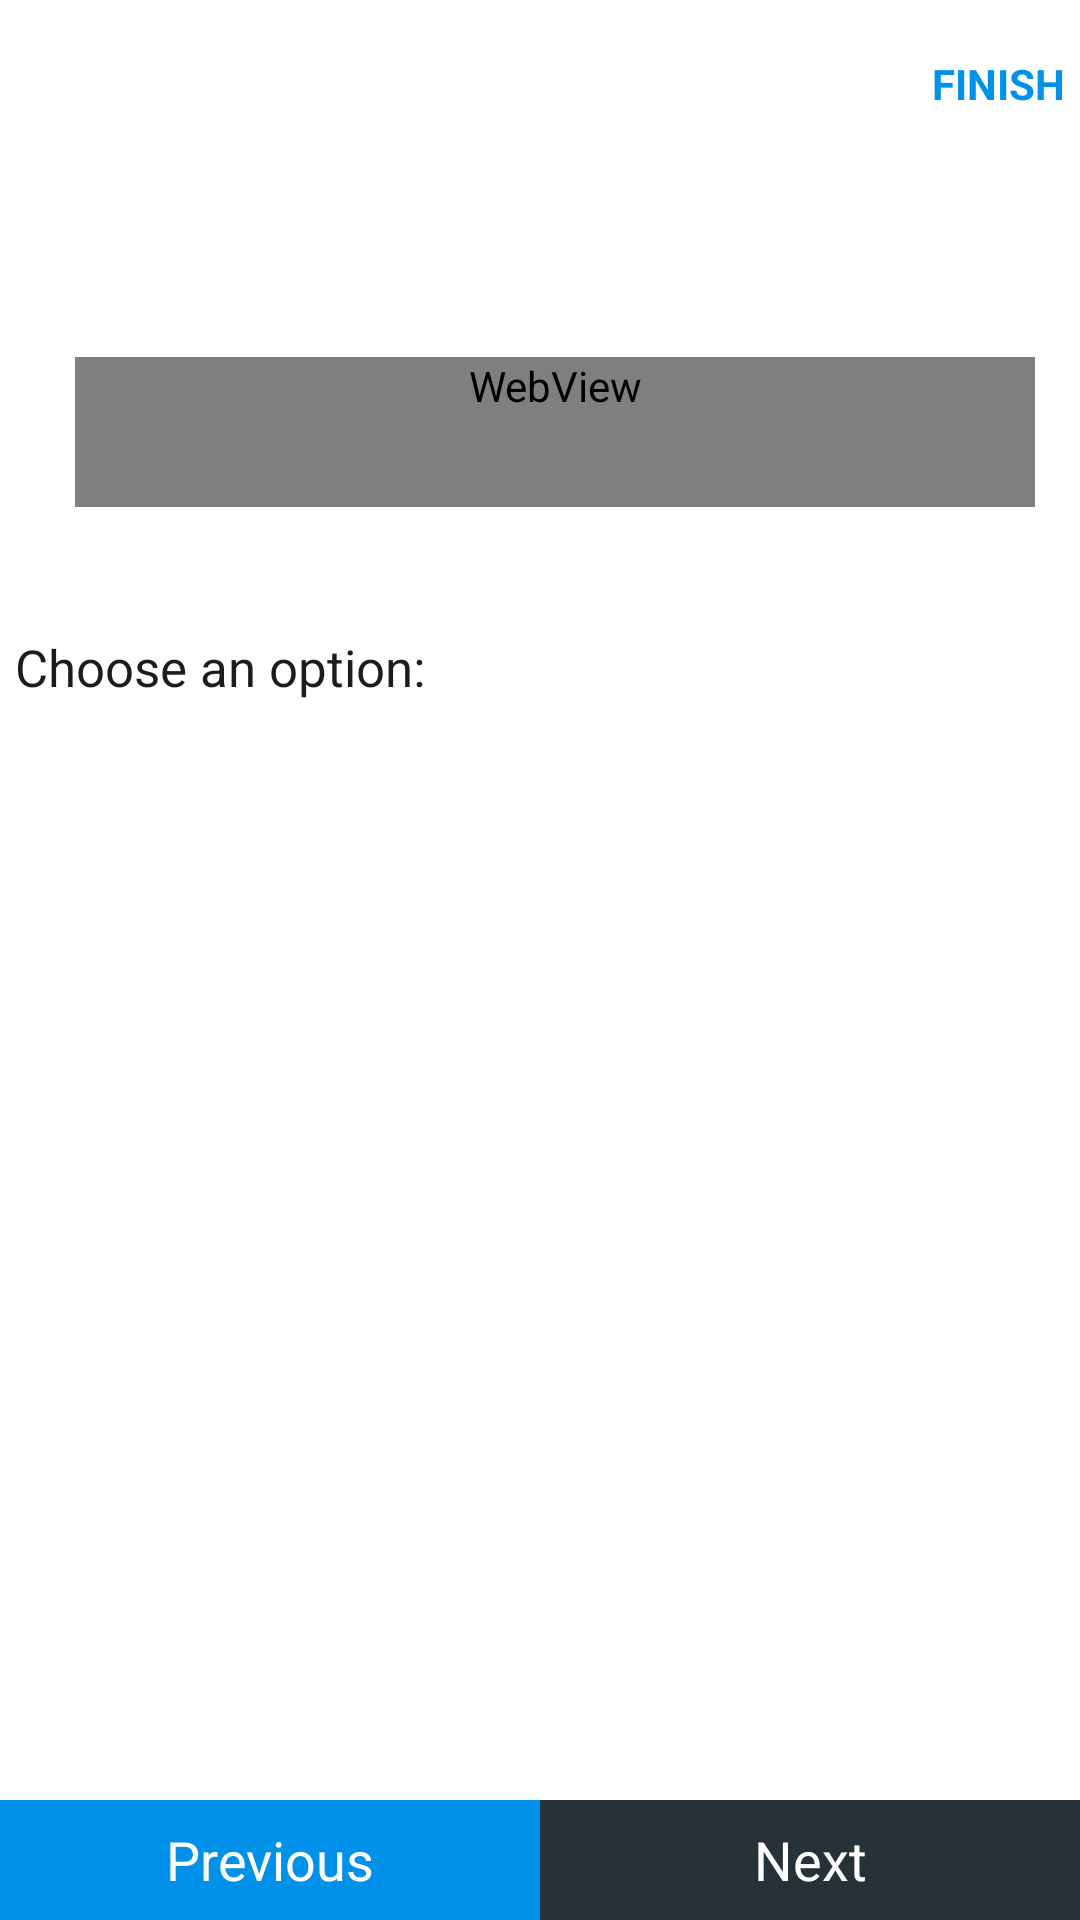

Reconstruct the res/layout file that produces this screen, plus the resources it refers to.
<!-- AndroidManifest.xml: application theme AppTheme -->
<!-- res/layout/page_quiz.xml -->
<?xml version="1.0" encoding="utf-8"?>
<androidx.constraintlayout.widget.ConstraintLayout xmlns:android="http://schemas.android.com/apk/res/android"
    xmlns:tools="http://schemas.android.com/tools"
    android:layout_width="match_parent"
    android:layout_height="match_parent"
    android:id="@+id/quiz_page_root"
    android:background="@color/colorLight"
    app:elevation="2dp"
    android:clipChildren="false"
    xmlns:app="http://schemas.android.com/apk/res-auto">

    <androidx.appcompat.widget.Toolbar
        android:id="@+id/toolbar"
        android:layout_width="match_parent"
        android:layout_height="?attr/actionBarSize"
        android:background="@color/colorLight"
        app:layout_constraintEnd_toEndOf="parent"
        app:layout_constraintHorizontal_bias="0.0"
        app:layout_constraintStart_toStartOf="parent"
        app:layout_constraintTop_toTopOf="parent"
        app:theme="@style/ThemeOverlay.AppCompat.Dark.ActionBar"

    >
        
        <androidx.constraintlayout.widget.ConstraintLayout
            android:layout_width="match_parent"
            android:layout_height="match_parent">

            <TextView
                android:id="@+id/tv_timer"
                android:layout_width="wrap_content"
                android:layout_height="?attr/actionBarSize"
                app:layout_constraintBottom_toBottomOf="parent"
                app:layout_constraintStart_toStartOf="parent"
                tools:text="180 min"
                android:gravity="center"
                android:layout_margin="10dp"
                android:textColor="@color/colorPrimaryDark"
                app:layout_constraintTop_toTopOf="parent" />

            <TextView
                android:id="@+id/button_finish"
                android:layout_width="wrap_content"
                android:layout_height="?attr/actionBarSize"
                android:gravity="center"
                android:text="@string/text_finish"
                android:layout_margin="5dp"
                android:textStyle="bold"
                app:layout_constraintBottom_toBottomOf="parent"
                app:layout_constraintEnd_toEndOf="parent"
                android:textColor="@color/colorPrimaryDark"
                app:layout_constraintTop_toTopOf="parent" />


        </androidx.constraintlayout.widget.ConstraintLayout>
    </androidx.appcompat.widget.Toolbar>

    <TextView
        android:id="@+id/tv_network_message"
        android:layout_width="wrap_content"
        android:layout_height="wrap_content"
        android:text="@string/text_internet_disc"
        app:layout_constraintEnd_toEndOf="parent"
        app:layout_constraintStart_toStartOf="parent"
        android:textColor="@color/red"
        android:visibility="gone"
        app:layout_constraintTop_toBottomOf="@+id/toolbar" />
    <androidx.core.widget.NestedScrollView
        android:layout_width="match_parent"
        android:layout_height="match_parent"
        app:layout_constraintBottom_toTopOf="@+id/toolbar"
        app:layout_constraintEnd_toEndOf="parent"
        app:layout_constraintHorizontal_bias="0.0"
        app:layout_constraintStart_toStartOf="parent"
        android:layout_marginTop="?attr/actionBarSize"
        android:layout_marginBottom="40dp"
        app:layout_constraintTop_toTopOf="parent">
            <LinearLayout
                android:layout_width="match_parent"
                android:layout_height="wrap_content"
                android:layout_margin="5dp"
                android:orientation="vertical"
                >
                <View android:layout_width="match_parent"
                    android:layout_height="5dp"
                    android:background="@drawable/toolbar_shadow"/>
                <TextView
                    android:id="@+id/tv_quiz_type"
                    android:layout_width="wrap_content"
                    android:layout_height="wrap_content"
                    android:layout_marginTop="24dp"
                    android:textColor="@color/dark_text"
                    android:textStyle="bold"
                    app:layout_constraintEnd_toEndOf="parent"
                    app:layout_constraintHorizontal_bias="0.042"
                    app:layout_constraintStart_toStartOf="parent"
                    app:layout_constraintTop_toBottomOf="parent"
                    tools:text="MCQ" />

                <LinearLayout
                    android:id="@+id/linearLayout"
                    android:layout_width="match_parent"
                    android:layout_height="match_parent"
                    android:layout_margin="10dp"
                    android:layout_marginTop="24dp"
                    android:orientation="horizontal"
                    app:layout_constraintEnd_toEndOf="parent"
                    app:layout_constraintHorizontal_bias="0.0"
                    app:layout_constraintStart_toStartOf="parent"
                    app:layout_constraintTop_toBottomOf="@+id/tv_quiz_type">

                    <TextView
                        android:id="@+id/tv_q_number"
                        android:layout_width="wrap_content"
                        android:layout_height="wrap_content"
                        android:layout_margin="5dp"
                        android:textColor="@color/colorPrimaryDark"
                        android:textStyle="bold"
                        tools:text="20" />

                    <WebView
                        android:id="@+id/webview_question"
                        android:layout_width="match_parent"
                        android:layout_height="wrap_content"
                        android:minHeight="50dp" />

                </LinearLayout>

                <TextView
                    android:id="@+id/textView2"
                    android:layout_width="match_parent"
                    android:layout_height="wrap_content"
                    android:layout_marginTop="32dp"
                    android:text="@string/text_choose_option"
                    android:textColor="@color/dark_text"
                    android:textSize="17sp"
                    app:layout_constraintEnd_toEndOf="parent"
                    app:layout_constraintHorizontal_bias="0.0"
                    app:layout_constraintStart_toStartOf="parent"
                    app:layout_constraintTop_toBottomOf="@+id/linearLayout" />

                <androidx.recyclerview.widget.RecyclerView
                    android:id="@+id/rv_options"
                    android:layout_width="match_parent"
                    android:layout_height="wrap_content"
                    android:layout_marginTop="20dp"
                    android:layout_marginStart="10dp"
                    android:layout_marginEnd="10dp"
                    app:layout_constraintEnd_toEndOf="parent"
                    app:layout_constraintHorizontal_bias="0.0"
                    app:layout_constraintStart_toStartOf="parent"
                    app:layout_constraintTop_toBottomOf="@+id/textView2" />

            </LinearLayout>
    </androidx.core.widget.NestedScrollView>

    <LinearLayout
        android:id="@+id/linearLayout2"
        android:layout_width="match_parent"
        android:layout_height="40dp"
        android:orientation="horizontal"
        android:weightSum="2"
        app:layout_constraintBottom_toBottomOf="parent"
        app:layout_constraintEnd_toEndOf="parent"
        app:layout_constraintStart_toStartOf="parent">

        <TextView
            android:id="@+id/button_prev"
            android:layout_width="0dp"
            android:layout_height="match_parent"
            android:layout_weight="1"
            android:background="@color/colorPrimaryDark"
            android:gravity="center"
            android:text="@string/text_prev"
            android:textColor="@color/colorLight"
            android:textSize="@dimen/text_size_next_buton"
            android:textStyle="normal" />

        <TextView
            android:id="@+id/button_next"
            android:layout_width="0dp"
            android:layout_height="match_parent"
            android:layout_weight="1"
            android:background="@color/dark_blue"
            android:gravity="center"
            android:text="@string/text_next"
            android:textColor="@color/colorLight"
            android:textSize="@dimen/text_size_next_buton"
            android:textStyle="normal" />
    </LinearLayout>
</androidx.constraintlayout.widget.ConstraintLayout>
<!-- resources referenced by this layout -->
<resources>
  <color name="colorLight">@android:color/background_light</color>
  <color name="colorPrimaryDark">#0091ea</color>
  <color name="dark_blue">#263238</color>
  <color name="dark_text">#1D1C1C</color>
  <color name="red">#d32f2f</color>
  <dimen name="text_size_next_buton">18sp</dimen>
  <string name="text_choose_option">Choose an option:</string>
  <string name="text_finish">FINISH</string>
  <string name="text_internet_disc">Internet Disconnected</string>
  <string name="text_next">Next</string>
  <string name="text_prev">Previous</string>
  <style name="AppTheme" parent="Theme.AppCompat.Light.NoActionBar">
          
          <item name="colorPrimary">@color/colorPrimary</item>
          <item name="colorPrimaryDark">@color/colorPrimaryDark</item>
          <item name="colorAccent">@color/colorAccent</item>
      </style>
  <color name="colorPrimary">#0091ea</color>
  <color name="colorAccent">#0091ea</color>
</resources>
